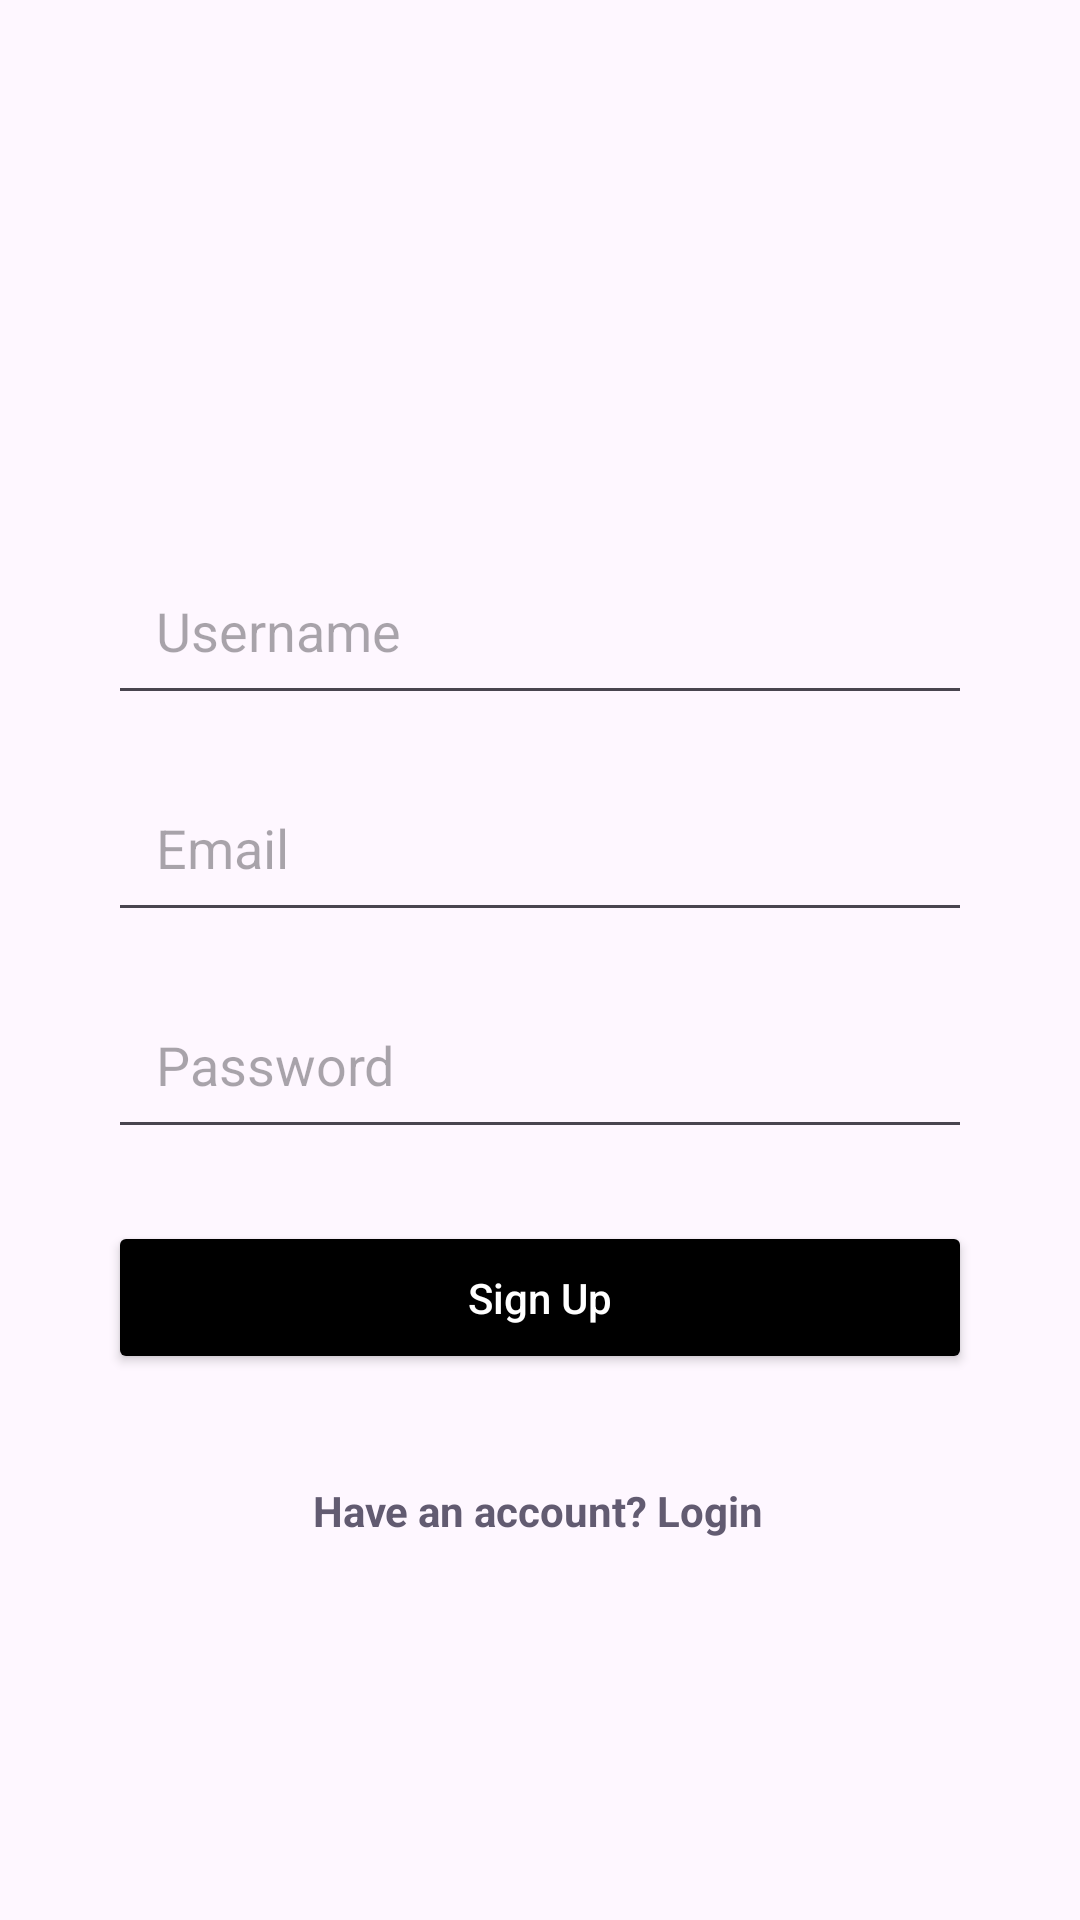

Android layout source for this screen:
<!-- AndroidManifest.xml: application theme Theme.Bookbd -->
<!-- res/layout/activity_sign_up.xml -->
<?xml version="1.0" encoding="utf-8"?>
<androidx.constraintlayout.widget.ConstraintLayout xmlns:android="http://schemas.android.com/apk/res/android"
    xmlns:app="http://schemas.android.com/apk/res-auto"
    xmlns:tools="http://schemas.android.com/tools"
    android:id="@+id/main"
    android:layout_width="match_parent"
    android:layout_height="match_parent"
    tools:context=".SignUpActivity">

    

    
    <ImageView
        android:id="@+id/imageView_logo"
        android:layout_width="130dp"
        android:layout_height="130dp"
        android:layout_marginTop="28dp"
        app:layout_constraintEnd_toEndOf="parent"
        app:layout_constraintHorizontal_bias="0.498"
        app:layout_constraintStart_toStartOf="parent"
        app:layout_constraintTop_toTopOf="parent"
        app:srcCompat="@drawable/book" />

    <EditText
        android:id="@+id/et_username"
        android:layout_width="0dp"
        android:layout_height="wrap_content"
        android:layout_marginTop="24dp"
        android:hint="Username"
        android:inputType="textPersonName"
        android:padding="16dp"
        app:layout_constraintEnd_toEndOf="parent"
        app:layout_constraintStart_toStartOf="parent"
        app:layout_constraintTop_toBottomOf="@id/imageView_logo"
        app:layout_constraintWidth_percent="0.8"
        tools:ignore="HardcodedText" />

    
    <EditText
        android:id="@+id/et_email"
        android:layout_width="0dp"
        android:layout_height="wrap_content"
        android:layout_marginTop="16dp"
        android:hint="Email"
        android:inputType="textEmailAddress"
        android:padding="16dp"
        app:layout_constraintEnd_toEndOf="parent"
        app:layout_constraintStart_toStartOf="parent"
        app:layout_constraintTop_toBottomOf="@id/et_username"
        app:layout_constraintWidth_percent="0.8" />

    
    <EditText
        android:id="@+id/et_password"
        android:layout_width="0dp"
        android:layout_height="wrap_content"
        android:layout_marginTop="16dp"
        android:hint="Password"
        android:inputType="textPassword"
        android:padding="16dp"
        app:layout_constraintEnd_toEndOf="parent"
        app:layout_constraintStart_toStartOf="parent"
        app:layout_constraintTop_toBottomOf="@id/et_email"
        app:layout_constraintWidth_percent="0.8" />

    
    <Button
        android:id="@+id/btn_sign_up"
        android:layout_width="0dp"
        android:layout_height="wrap_content"
        android:layout_marginTop="24dp"
        android:backgroundTint="@color/black"
        android:padding="16dp"
        android:text="Sign Up"
        android:textAllCaps="false"
        android:textColor="@android:color/white"
        app:layout_constraintEnd_toEndOf="parent"
        app:layout_constraintStart_toStartOf="parent"
        app:layout_constraintTop_toBottomOf="@id/et_password"
        app:layout_constraintWidth_percent="0.8" />

    
    <TextView
        android:id="@+id/have_an_account"
        android:layout_width="wrap_content"
        android:layout_height="wrap_content"
        android:layout_marginTop="36dp"
        android:text="Have an account? Login"
        android:textColor="?android:attr/colorAccent"
        android:textSize="14sp"
        android:textStyle="bold"
        app:layout_constraintEnd_toEndOf="parent"
        app:layout_constraintHorizontal_bias="0.498"
        app:layout_constraintStart_toStartOf="parent"
        app:layout_constraintTop_toBottomOf="@id/btn_sign_up" />

</androidx.constraintlayout.widget.ConstraintLayout>
<!-- resources referenced by this layout -->
<resources>
  <color name="black">#FF000000</color>
  <style name="Theme.Bookbd" parent="Base.Theme.Bookbd" />
  <style name="Base.Theme.Bookbd" parent="Theme.Material3.DayNight.NoActionBar">
          
          
      </style>
</resources>
